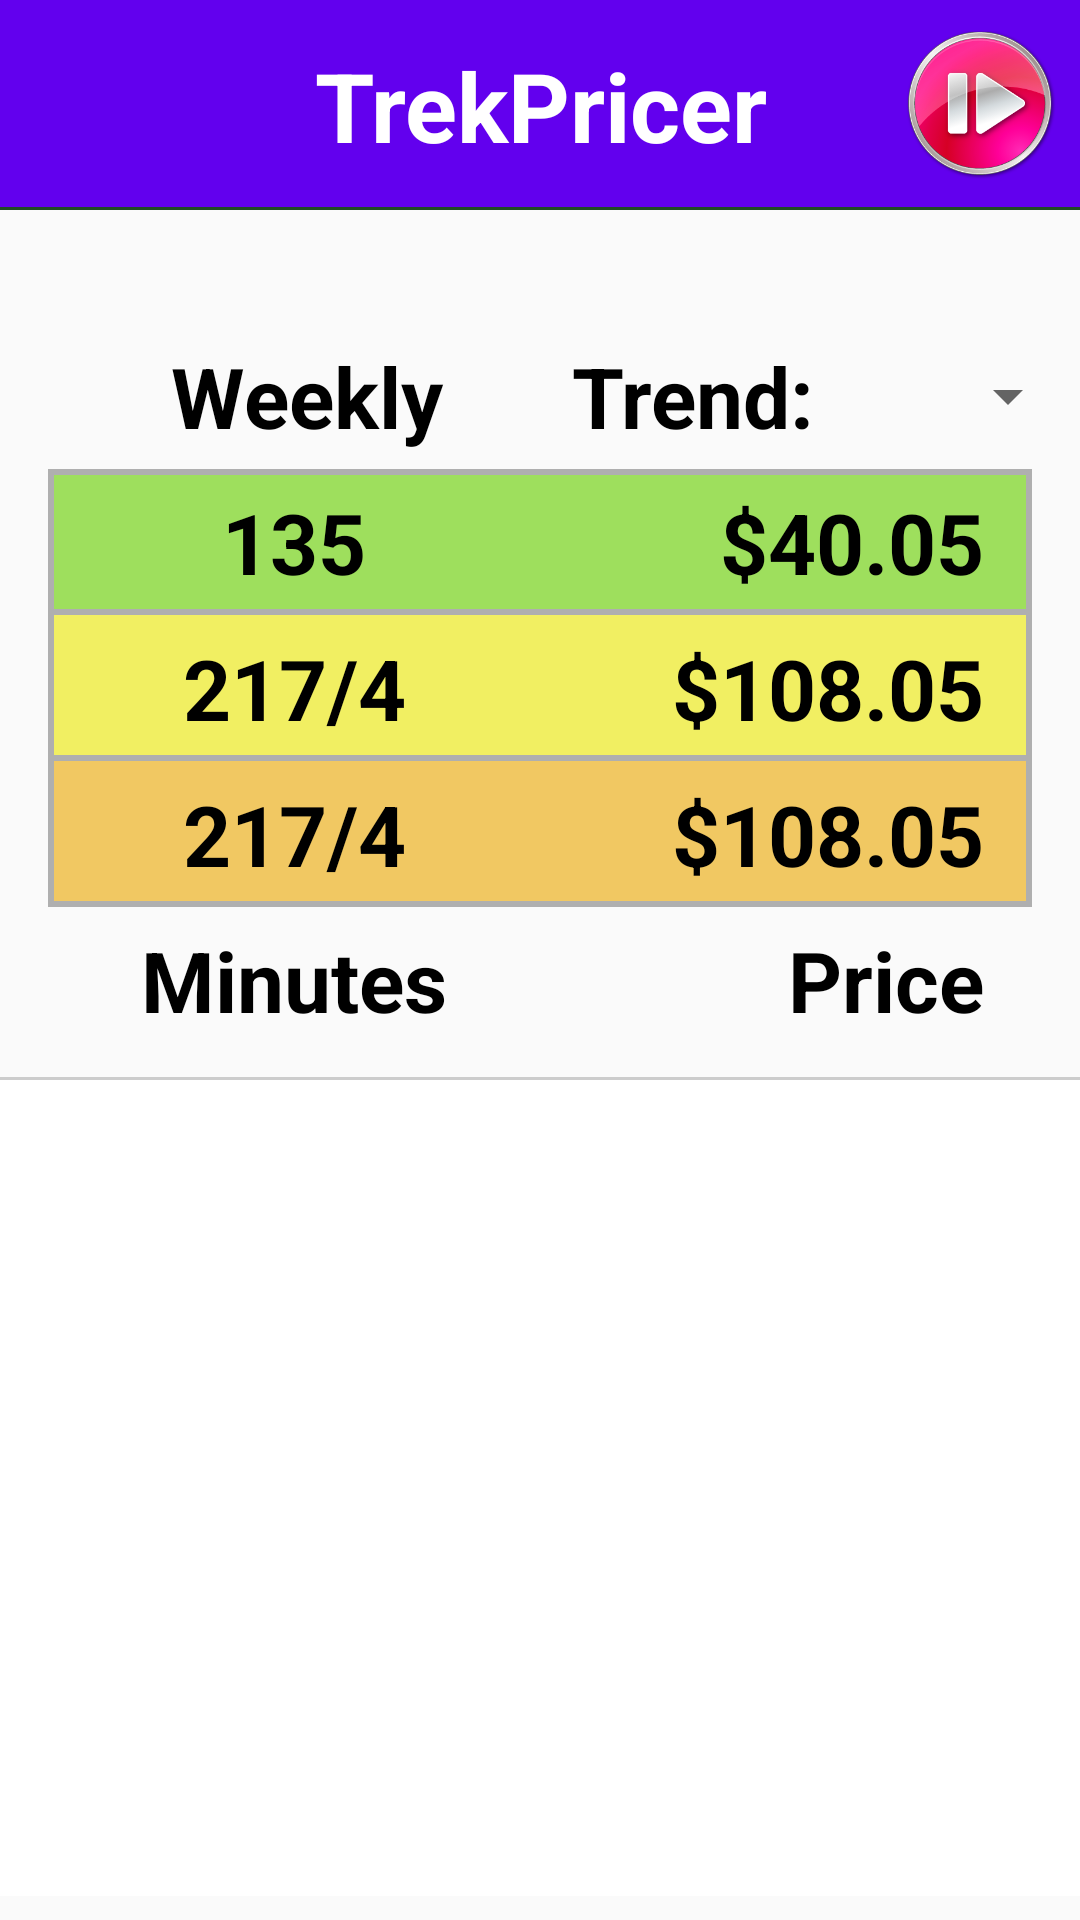

Layout XML and referenced resources for this Android screen:
<!-- AndroidManifest.xml: activity theme AppTheme.NoActionBar -->
<!-- res/layout/activity_main.xml -->
<?xml version="1.0" encoding="utf-8"?>
<layout xmlns:android="http://schemas.android.com/apk/res/android">
    <android.support.constraint.ConstraintLayout
        xmlns:app="http://schemas.android.com/apk/res-auto"
        xmlns:tools="http://schemas.android.com/tools"
        android:layout_width="match_parent"
        android:layout_height="match_parent"
        tools:context=".MainActivity">

        <android.support.constraint.ConstraintLayout
            android:id="@+id/constraintLayout"
            android:layout_width="match_parent"
            android:layout_height="70dp"
            android:background="@drawable/bg_green_shadow"
            app:layout_constraintEnd_toEndOf="parent"
            app:layout_constraintStart_toStartOf="parent"
            app:layout_constraintTop_toTopOf="parent">

            <ImageView
                android:id="@+id/imageView"
                android:layout_width="wrap_content"
                android:layout_height="40dp"
                android:layout_marginBottom="6dp"
                android:src="@drawable/icon_setting"
                app:layout_constraintBottom_toBottomOf="parent"
                app:layout_constraintStart_toStartOf="parent"
                app:layout_constraintTop_toTopOf="parent"
                android:onClick="goSettingScreen"
                />

            <TextView
                android:id="@+id/textView"
                android:layout_width="wrap_content"
                android:layout_height="wrap_content"
                android:layout_marginStart="8dp"
                android:layout_marginTop="8dp"
                android:layout_marginEnd="8dp"
                android:layout_marginBottom="8dp"
                android:gravity="center"
                android:text="TrekPricer"
                android:textColor="#fff"
                android:textSize="32dp"
                android:textStyle="bold"
                app:layout_constraintBottom_toBottomOf="parent"
                app:layout_constraintEnd_toEndOf="parent"
                app:layout_constraintStart_toStartOf="@+id/imageView"
                app:layout_constraintTop_toTopOf="parent" />

            <ToggleButton
                android:id="@+id/btnPlayStop"
                style="@style/toggleButton"
                android:layout_width="50dp"
                android:layout_height="50dp"
                android:layout_marginEnd="8dp"
                android:background="@drawable/ic_toggle_bg"
                app:layout_constraintBottom_toBottomOf="parent"
                app:layout_constraintEnd_toEndOf="parent"
                app:layout_constraintTop_toTopOf="parent" />

        </android.support.constraint.ConstraintLayout>


        <LinearLayout
            android:id="@+id/linearLayout"
            android:layout_width="match_parent"
            android:layout_height="0dp"
            android:layout_marginTop="8dp"
            android:layout_marginBottom="8dp"
            android:orientation="vertical"
            app:layout_constraintBottom_toTopOf="@+id/recyclerView"
            app:layout_constraintTop_toBottomOf="@+id/constraintLayout"
            tools:layout_editor_absoluteX="0dp">

            <ImageView
                android:id="@+id/btn_share"
                android:layout_width="30dp"
                android:layout_height="30dp"
                android:src="@drawable/share"
                android:layout_gravity="center"
                android:onClick="shareScreen"
                />

            <LinearLayout
                android:layout_width="match_parent"
                android:layout_height="0dp"
                android:layout_weight="1"
                android:gravity="center"
                android:orientation="horizontal"
                android:layout_marginLeft="@dimen/box_margin"
                android:weightSum="4">

                <TextView
                    android:id="@+id/textView1"
                    android:layout_width="0dp"
                    android:layout_height="wrap_content"
                    android:layout_weight="2"
                    android:gravity="center"
                    android:text="Weekly"
                    android:textColor="#000"
                    android:textSize="@dimen/font_size"
                    android:textStyle="bold" />

                <TextView
                    android:id="@+id/textView2"
                    android:layout_width="0dp"
                    android:layout_height="wrap_content"
                    android:layout_weight="1"
                    android:gravity="center"
                    android:text="Trend:"
                    android:textColor="#000"
                    android:textSize="@dimen/font_size"
                    android:textStyle="bold" />

                <Spinner
                    android:id="@+id/options_spinner"
                    android:layout_weight="1"
                    android:layout_width="0dp"
                    android:layout_height="wrap_content" />

            </LinearLayout>

            <LinearLayout
                android:layout_width="match_parent"
                android:layout_height="0dp"
                android:layout_marginLeft="@dimen/box_margin"
                android:layout_marginRight="@dimen/box_margin"
                android:layout_weight="1"
                android:background="@drawable/bg_green"
                android:gravity="center"
                android:orientation="horizontal"
                android:weightSum="2">

                <TextView
                    android:id="@+id/text_active_min_weekly"
                    android:layout_width="0dp"
                    android:layout_height="wrap_content"
                    android:layout_weight="1"
                    android:gravity="center"
                    android:text="135"
                    android:textColor="#000"
                    android:textSize="@dimen/font_size"
                    android:textStyle="bold" />

                <TextView
                    android:id="@+id/text_active_cost_Annual"
                    android:layout_width="0dp"
                    android:layout_height="wrap_content"
                    android:layout_weight="1"
                    android:textAlignment="textEnd"
                    android:text="$40.05"
                    android:paddingRight="16dp"
                    android:textColor="#000"
                    android:textSize="@dimen/font_size"
                    android:textStyle="bold" />

            </LinearLayout>
            <LinearLayout
                android:layout_width="match_parent"
                android:layout_height="0dp"
                android:layout_weight="1"
                android:gravity="center"
                android:orientation="horizontal"
                android:background="@drawable/bg_yellow"
                android:layout_marginLeft="@dimen/box_margin"
                android:layout_marginRight="@dimen/box_margin"
                android:weightSum="2">

                <TextView
                    android:id="@+id/text_short_trek_min_weekly"
                    android:layout_width="0dp"
                    android:layout_height="wrap_content"
                    android:layout_weight="1"
                    android:gravity="center"
                    android:text="217/4"
                    android:textColor="#000"
                    android:textSize="@dimen/font_size"
                    android:textStyle="bold" />

                <TextView
                    android:id="@+id/text_short_trek_cost_annual"
                    android:layout_width="0dp"
                    android:layout_height="wrap_content"
                    android:layout_weight="1"
                    android:paddingRight="16dp"
                    android:text="$108.05"
                    android:textAlignment="textEnd"
                    android:textColor="#000"
                    android:textSize="@dimen/font_size"
                    android:textStyle="bold" />
            </LinearLayout>

            <LinearLayout
                android:layout_width="match_parent"
                android:layout_height="0dp"
                android:layout_weight="1"
                android:gravity="center"
                android:orientation="horizontal"
                android:layout_marginLeft="@dimen/box_margin"
                android:layout_marginRight="@dimen/box_margin"
                android:background="@drawable/bg_orange"
                android:weightSum="2">

                <TextView
                    android:id="@+id/text_long_trek_min_weekly"
                    android:layout_width="0dp"
                    android:layout_height="wrap_content"
                    android:layout_weight="1"
                    android:gravity="center"
                    android:text="217/4"
                    android:textColor="#000"
                    android:textSize="@dimen/font_size"
                    android:textStyle="bold" />

                <TextView
                    android:id="@+id/text_long_trek_cost_weekly"
                    android:layout_width="0dp"
                    android:layout_height="wrap_content"
                    android:layout_weight="1"
                    android:textAlignment="textEnd"
                    android:paddingRight="16dp"
                    android:text="$108.05"
                    android:textColor="#000"
                    android:textSize="@dimen/font_size"
                    android:textStyle="bold" />
            </LinearLayout>

            <LinearLayout
                android:layout_width="match_parent"
                android:layout_height="0dp"
                android:layout_weight="1"
                android:gravity="center"
                android:orientation="horizontal"
                android:layout_marginLeft="@dimen/box_margin"
                android:layout_marginRight="@dimen/box_margin"
                android:weightSum="2">

                <TextView
                    android:id="@+id/text_total_active_min"
                    android:layout_width="0dp"
                    android:layout_height="wrap_content"
                    android:layout_weight="1"
                    android:gravity="center"
                    android:text="Minutes"
                    android:textColor="#000"
                    android:textSize="@dimen/font_size"
                    android:textStyle="bold" />

                <TextView
                    android:id="@+id/text_total_cost"
                    android:layout_width="0dp"
                    android:layout_height="wrap_content"
                    android:layout_weight="1"
                    android:text="Price"
                    android:textColor="#000"
                    android:textSize="@dimen/font_size"
                    android:textAlignment="textEnd"
                    android:paddingRight="16dp"
                    android:textStyle="bold" />
            </LinearLayout>

        </LinearLayout>


        <ExpandableListView
            android:id="@+id/recyclerView"
            android:layout_width="match_parent"
            android:layout_height="0dp"
            android:layout_marginBottom="8dp"
            android:scrollbars="vertical"
            app:layout_constraintBottom_toBottomOf="parent"
            app:layout_constraintEnd_toEndOf="parent"
            app:layout_constraintStart_toStartOf="parent"
            app:layout_constraintTop_toBottomOf="@+id/linearLayout"
            android:background="@drawable/bg_topline"
            android:paddingTop="16dp"
            android:transitionGroup="true"
            >
        </ExpandableListView>

    </android.support.constraint.ConstraintLayout>
</layout>
<!-- resources referenced by this layout -->
<resources>
  <dimen name="box_margin">16dp</dimen>
  <dimen name="font_size">28sp</dimen>
  <!-- drawable bg_green (drawable) -->
  <?xml version="1.0" encoding="utf-8"?>
  <layer-list xmlns:android="http://schemas.android.com/apk/res/android" >
      <item>
          <shape
              android:shape="rectangle">
              <stroke android:width="2dp" android:color="#AFAFAF" />
          </shape>
      </item>
      <item android:top="2dp" android:bottom="2dp" android:left="2dp" android:right="2dp">
          <shape
              android:shape="rectangle">
              <solid android:color="#9EDF5D" />
          </shape>
      </item>
  </layer-list>
  <!-- drawable bg_green_shadow (drawable) -->
  <?xml version="1.0" encoding="utf-8"?>
  <layer-list xmlns:android="http://schemas.android.com/apk/res/android">
  
      <item>
          <shape android:shape="rectangle">
              <solid android:color="#204B26"/>
          </shape>
      </item>
  
      <item
          android:left="0dp"
          android:right="0dp"
          android:top="0dp"
          android:bottom="1dp">
          <shape android:shape="rectangle">
              <solid android:color="@color/colorPrimary"/>
          </shape>
      </item>
  </layer-list>
  <!-- drawable bg_orange (drawable) -->
  <?xml version="1.0" encoding="utf-8"?>
  <layer-list xmlns:android="http://schemas.android.com/apk/res/android" >
      <item>
          <shape
              android:shape="rectangle">
              <stroke android:width="2dp" android:color="#AFAFAF" />
          </shape>
      </item>
      <item android:top="0dp" android:bottom="2dp" android:left="2dp" android:right="2dp">
          <shape
              android:shape="rectangle">
              <solid android:color="#F1C862" />
          </shape>
      </item>
  </layer-list>
  <!-- drawable bg_topline (drawable-v24) -->
  <?xml version="1.0" encoding="utf-8"?>
  <layer-list xmlns:android="http://schemas.android.com/apk/res/android" >
      <item>
          <shape
              android:shape="rectangle">
              <stroke android:width="10dp" android:color="#ccc" />
              <solid android:color="#fff" />
          </shape>
      </item>
      <item android:top="1dp">
          <shape
              android:shape="rectangle">
              <stroke android:width="10dp" android:color="#fff" />
              <solid android:color="#fff" />
          </shape>
      </item>
  </layer-list>
  <!-- drawable bg_yellow (drawable) -->
  <?xml version="1.0" encoding="utf-8"?>
  <layer-list xmlns:android="http://schemas.android.com/apk/res/android" >
      <item>
          <shape
              android:shape="rectangle">
              <stroke android:width="2dp" android:color="#AFAFAF" />
          </shape>
      </item>
      <item android:top="0dp" android:bottom="2dp" android:left="2dp" android:right="2dp">
          <shape
              android:shape="rectangle">
              <solid android:color="#F1EF62" />
          </shape>
      </item>
  </layer-list>
  <!-- drawable ic_toggle_bg (drawable) -->
  <?xml version="1.0" encoding="utf-8"?>
  <layer-list xmlns:android="http://schemas.android.com/apk/res/android">
  
      <item
          android:drawable="@drawable/ic_toggle" />
  
  </layer-list>
  <style name="toggleButton">
          <item name="android:buttonStyleToggle">@style/Widget.Button.Toggle</item>
          <item name="android:textOn" />
          <item name="android:textOff" />
      </style>
  <style name="AppTheme.NoActionBar">
          <item name="windowActionBar">false</item>
          <item name="windowNoTitle">true</item>
      </style>
  <!-- drawable ic_toggle (drawable) -->
  <selector xmlns:android="http://schemas.android.com/apk/res/android">
  
      <item android:state_checked="false"
          android:drawable="@drawable/play_blue" />
  
      <item android:state_checked="true"
          android:drawable="@drawable/stop_blue" />
  
  </selector>
  <style name="Widget.Button.Toggle" parent="android:Widget">
          <item name="android:background">@drawable/ic_toggle_bg</item>
          <item name="android:disabledAlpha">?android:attr/disabledAlpha</item>
      </style>
  <!-- not gathered from this repository: default colours our renderer supplied (Android Studio template values) -->
  <color name="colorPrimary">#FF6200EE</color>
</resources>
